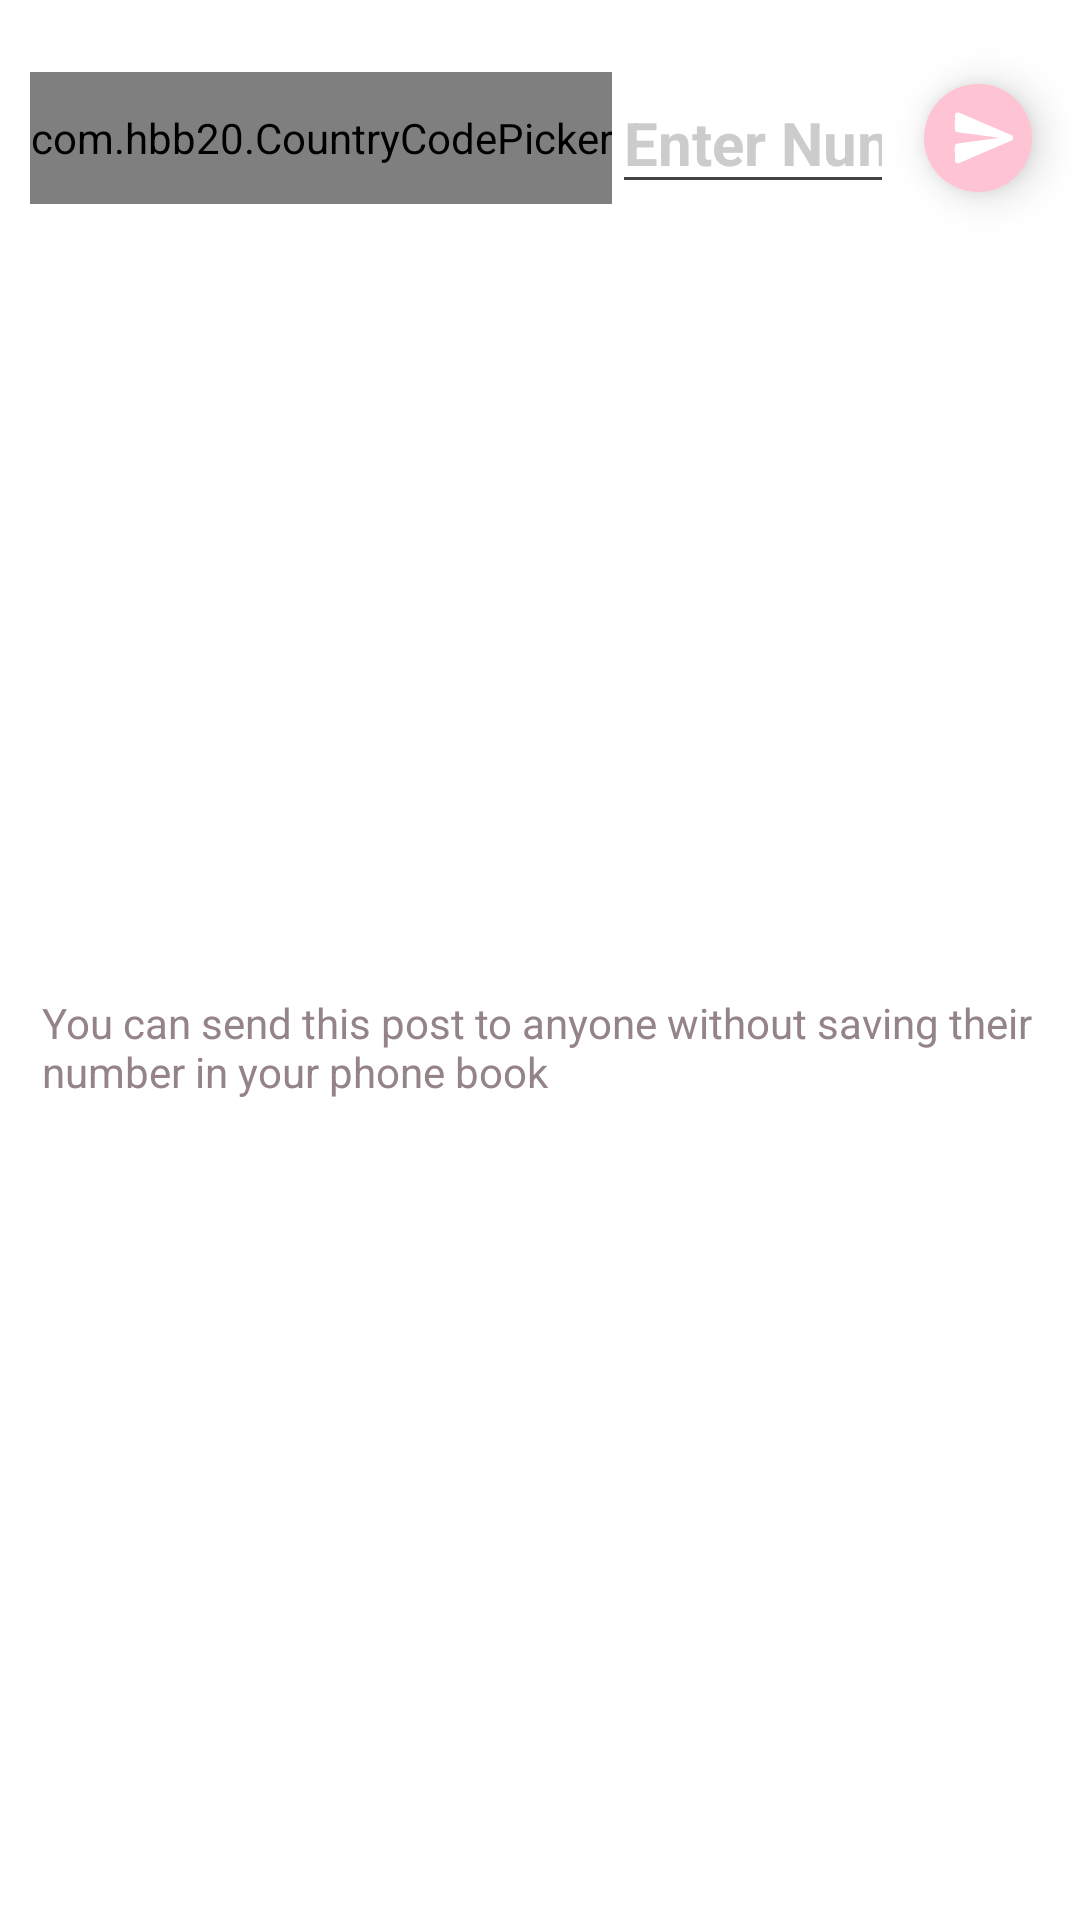

Android layout source for this screen:
<!-- AndroidManifest.xml: application theme AppTheme -->
<!-- res/layout/bottom_sheet_whatsapp_direct.xml -->
<?xml version="1.0" encoding="utf-8"?>
<layout xmlns:app="http://schemas.android.com/apk/res-auto">

    <androidx.constraintlayout.widget.ConstraintLayout xmlns:android="http://schemas.android.com/apk/res/android"
        android:layout_width="match_parent"
        android:layout_height="wrap_content"
        android:background="@drawable/background_bottom_bar_rounded"
        android:orientation="vertical">

        <LinearLayout
            android:id="@+id/input_phone_layout"
            android:layout_width="0dp"
            android:layout_height="wrap_content"
            android:layout_marginStart="10dp"
            android:layout_marginTop="24dp"
            android:layout_marginEnd="10dp"
            android:layout_marginBottom="35dp"
            app:layout_constraintStart_toStartOf="parent"
            app:layout_constraintEnd_toStartOf="@+id/send"
            android:gravity="center"
            android:orientation="horizontal"
            app:layout_constraintTop_toTopOf="parent">

            <com.hbb20.CountryCodePicker
                android:id="@+id/ccp"
                android:layout_width="wrap_content"
                android:layout_height="match_parent"
                app:ccpDialog_fastScroller_bubbleColor="@color/grey11"
                app:ccp_arrowColor="@color/grey_black"
                app:ccp_contentColor="@color/grey_black"
                app:ccp_showNameCode="false"
                app:ccp_showPhoneCode="true" />

            <EditText
                android:id="@+id/phone_number"
                android:layout_width="match_parent"
                android:layout_height="wrap_content"
                android:hint="@string/enter_contact_number"
                android:inputType="phone"
                android:maxLines="1"
                android:outlineAmbientShadowColor="@color/grey3"
                android:textColor="@color/grey4"
                android:textColorHint="@color/grey12"
                android:textCursorDrawable="@null"
                android:textSize="20sp"
                android:textStyle="bold"
                android:theme="@style/PhoneNumberEditText" />
        </LinearLayout>

        <androidx.appcompat.widget.AppCompatImageView
            android:id="@+id/send"
            android:layout_width="36dp"
            android:layout_height="36dp"
            android:layout_marginEnd="16dp"
            android:background="@drawable/background_circle_post"
            android:backgroundTint="@color/light_button"
            android:clickable="false"
            android:elevation="8dp"
            android:foreground="?attr/selectableItemBackgroundBorderless"
            android:gravity="center"
            android:paddingTop="6dp"
            android:paddingBottom="6dp"
            android:paddingEnd="6dp"
            android:paddingStart="10dp"
            android:tint="@color/white"
            app:layout_constraintBottom_toBottomOf="@id/input_phone_layout"
            app:layout_constraintTop_toTopOf="@+id/input_phone_layout"
            app:layout_constraintEnd_toEndOf="parent"
            app:srcCompat="@drawable/ic_send" />
        <TextView
            android:layout_width="match_parent"
            android:layout_height="wrap_content"
            android:layout_marginStart="14dp"
            android:layout_marginEnd="14dp"
            android:layout_marginBottom="10dp"
            android:text="@string/whatsapp_direct_note"
            android:textColor="@color/text_accent_light"
            app:layout_constraintBottom_toBottomOf="parent"
            app:layout_constraintTop_toBottomOf="@+id/input_phone_layout" />
    </androidx.constraintlayout.widget.ConstraintLayout>
</layout>
<!-- resources referenced by this layout -->
<resources>
  <color name="grey11">#BBBBBB</color>
  <color name="grey12">#CCCCCC</color>
  <color name="grey3">#333333</color>
  <color name="grey4">#444444</color>
  <color name="grey_black">#424242</color>
  <color name="light_button">#FFC4D4</color>
  <color name="text_accent_light">#948488</color>
  <color name="white">#FFFFFF</color>
  <!-- drawable background_bottom_bar_rounded (drawable) -->
  <?xml version="1.0" encoding="utf-8"?>
  <shape xmlns:android="http://schemas.android.com/apk/res/android">
      <solid android:color="#ffffffff" />
  
  
      <corners
          android:bottomLeftRadius="0dp"
          android:bottomRightRadius="0dp"
          android:topLeftRadius="32dp"
          android:topRightRadius="32dp" />
  </shape>
  <!-- drawable background_circle_post (drawable) -->
  <shape xmlns:android="http://schemas.android.com/apk/res/android"
         android:shape="oval">
      <solid
              android:color="@color/message_input_start" />
      <size android:width="250dp" android:height="250dp"/>
  
  </shape>
  <!-- drawable ic_send (drawable) -->
  <vector xmlns:android="http://schemas.android.com/apk/res/android"
      android:width="20dp"
      android:height="18dp"
      android:viewportWidth="20"
      android:viewportHeight="18">
    <path
        android:pathData="M1.688,17.3492 L19.138,9.8692c0.81,-0.35 0.81,-1.49 0,-1.84L1.688,0.5492c-0.66,-0.29 -1.39,0.2 -1.39,0.91l-0.01,4.61c0,0.5 0.37,0.93 0.87,0.99L15.288,8.9492 1.158,10.8292c-0.5,0.07 -0.87,0.5 -0.87,1l0.01,4.61c0,0.71 0.73,1.2 1.39,0.91l0,0z"
        android:fillColor="@color/phonepost_color"/>
  </vector>
  <string name="enter_contact_number">Enter Number</string>
  <string name="whatsapp_direct_note">You can send this post to anyone without saving their number in your phone book</string>
  <style name="PhoneNumberEditText">
          <item name="colorControlNormal">@color/grey4</item>
          <item name="colorControlActivated">@color/grey4</item>
          <item name="colorControlHighlight">@color/grey4</item>
      </style>
  <style name="AppTheme" parent="Theme.MaterialComponents.Light.NoActionBar">
          <item name="colorPrimary">@color/colorPrimary</item>
          <item name="colorPrimaryDark">@color/colorPrimaryDark</item>
          <item name="colorAccent">@color/colorLoginButton</item>
          <item name="actionMenuTextColor">@color/colorAccent</item>
          <item name="colorControlNormal">@color/colorAccent</item>
          <item name="android:textColorSecondary">@color/colorAccent</item>
          <item name="android:actionMenuTextColor">@color/colorAccent</item>
  
      </style>
  <color name="message_input_start">#1E2130</color>
  <color name="phonepost_color">#FF3B6F</color>
  <color name="colorPrimary">#FFFFFF</color>
  <color name="colorPrimaryDark">#F5F5F5</color>
  <color name="colorLoginButton">@color/phonepost_color</color>
  <color name="colorAccent">#290912</color>
</resources>
